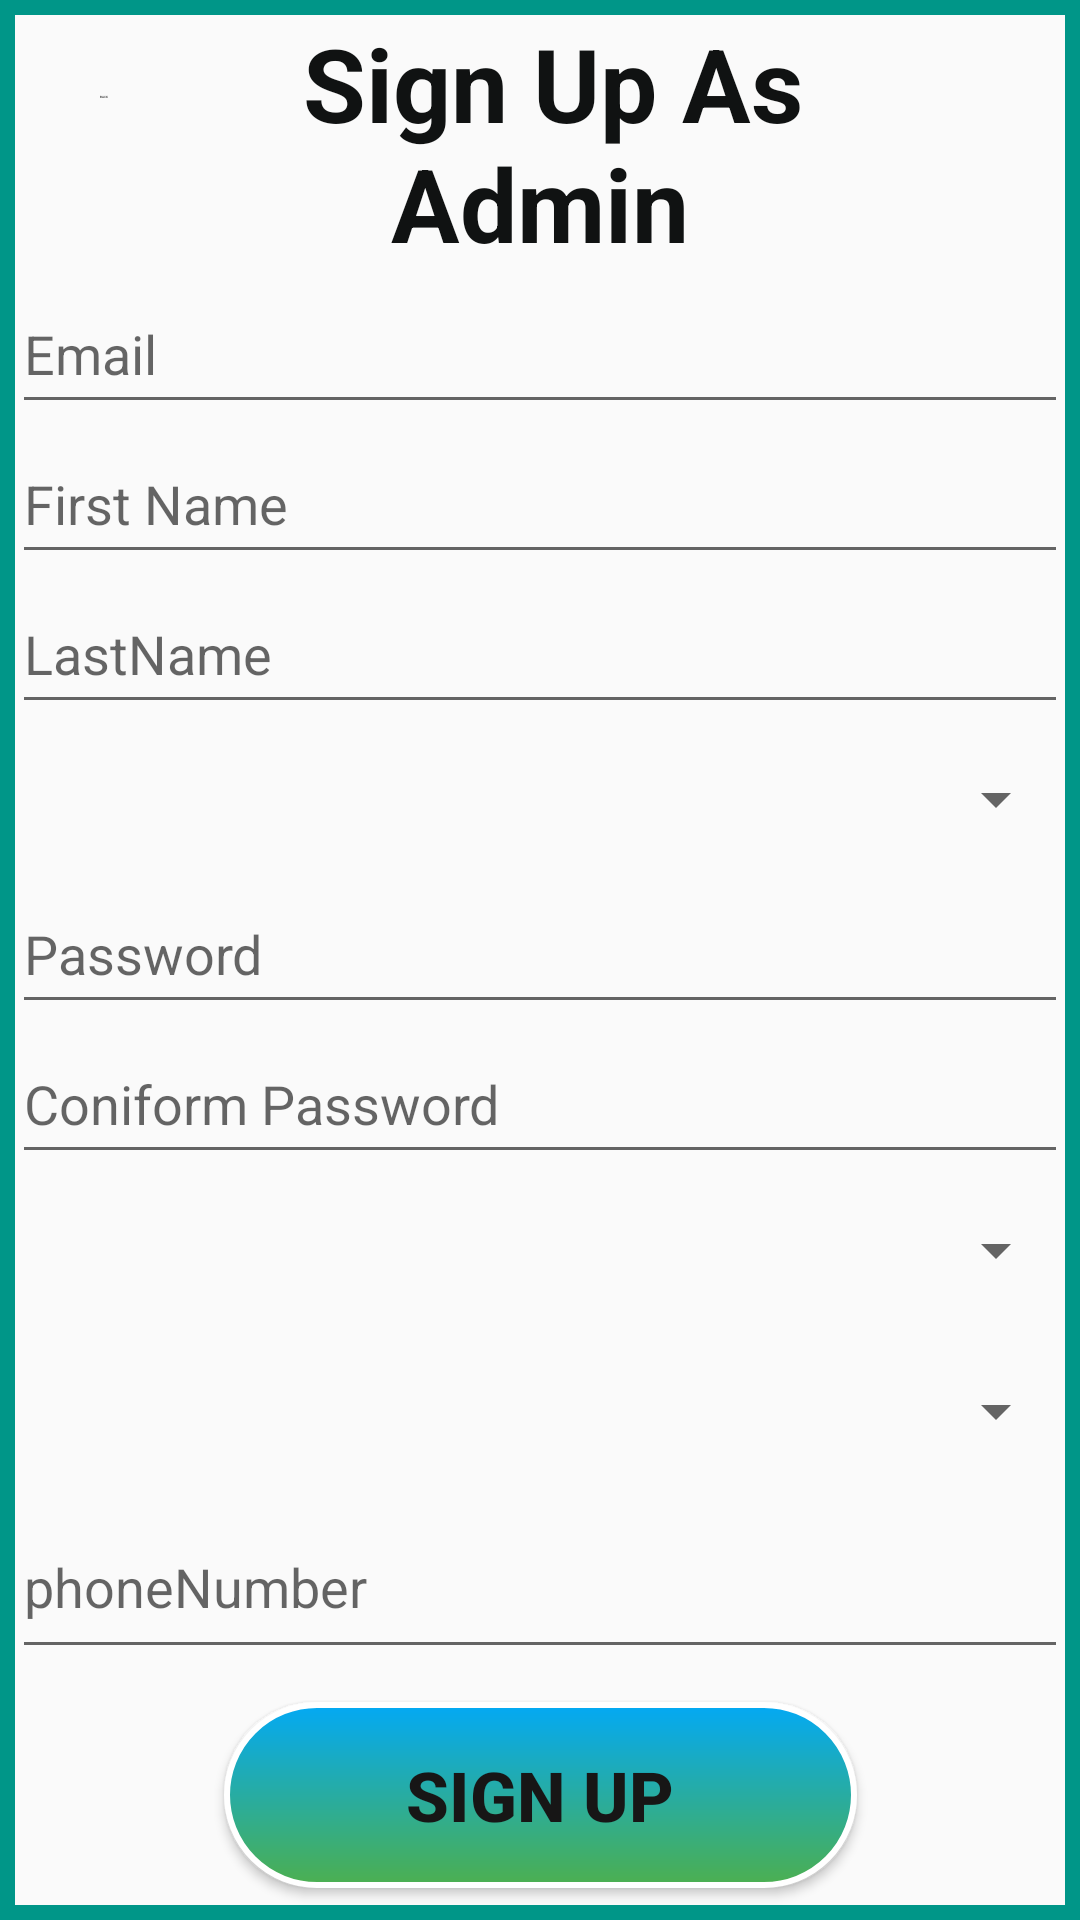

The Android layout XML behind this screen, and the referenced resources:
<!-- AndroidManifest.xml: application theme Theme.AndroidProject -->
<!-- res/layout/activity_sign_up_as_admin.xml -->
<?xml version="1.0" encoding="utf-8"?>
<androidx.constraintlayout.widget.ConstraintLayout xmlns:android="http://schemas.android.com/apk/res/android"
    xmlns:app="http://schemas.android.com/apk/res-auto"
    xmlns:tools="http://schemas.android.com/tools"
    android:layout_width="match_parent"
    android:background="@drawable/border_for_admin"
    android:layout_height="match_parent"
    tools:context=".activities.authorization.admin.SignUpAsAdmin">

    <LinearLayout
        android:id="@+id/linearLayout"
        android:layout_width="352dp"
        android:layout_height="470dp"
        android:orientation="vertical"
        app:layout_constraintBottom_toBottomOf="parent"
        app:layout_constraintEnd_toEndOf="parent"
        app:layout_constraintHorizontal_bias="0.49"
        app:layout_constraintStart_toStartOf="parent"
        app:layout_constraintTop_toTopOf="parent"
        app:layout_constraintVertical_bias="0.538">

        <EditText
            android:id="@+id/emailforadmin"
            android:layout_width="match_parent"
            android:layout_height="50dp"
            android:ems="10"
            android:hint="Email"
            android:inputType="text" />

        <EditText
            android:id="@+id/firstNameforadmin"
            android:layout_width="match_parent"
            android:layout_height="50dp"
            android:ems="10"
            android:hint="First Name"
            android:inputType="text" />

        <EditText
            android:id="@+id/lastNameforadmin"
            android:layout_width="match_parent"
            android:layout_height="50dp"
            android:ems="10"
            android:hint="LastName"
            android:inputType="text" />

        <Spinner
            android:id="@+id/genderforadmin"
            android:layout_width="match_parent"
            android:layout_height="50dp" />

        <EditText
            android:id="@+id/passwordforadmin"
            android:layout_width="match_parent"
            android:layout_height="50dp"
            android:ems="10"
            android:hint="Password"
            android:inputType="textPassword"
            />

        <EditText
            android:id="@+id/confirmPasswordforadmin"
            android:layout_width="match_parent"
            android:layout_height="50dp"
            android:ems="10"
            android:hint="Coniform Password"
            android:inputType="textPassword" />

        <Spinner
            android:id="@+id/countryforadmin"
            android:layout_width="match_parent"
            android:layout_height="51dp" />

        <Spinner
            android:id="@+id/cityforadmin"
            android:layout_width="match_parent"
            android:layout_height="56dp" />

        <EditText
            android:id="@+id/phoneNumberforadmin"
            android:layout_width="match_parent"
            android:layout_height="58dp"
            android:ems="10"
            android:hint="phoneNumber"
            android:inputType="number" />

    </LinearLayout>

    <TextView
        android:id="@+id/textView9"
        android:layout_width="191dp"
        android:layout_height="83dp"
        android:text=" Sign Up As Admin"
        android:textColor="#101212"
        android:textAlignment="center"
        android:textColorHint="#009688"
        android:textSize="34sp"
        android:textStyle="bold"
        app:layout_constraintBottom_toTopOf="@+id/linearLayout"
        app:layout_constraintEnd_toEndOf="parent"
        app:layout_constraintStart_toStartOf="parent"
        app:layout_constraintTop_toTopOf="parent"
        app:layout_constraintVertical_bias="0.583" />

    <Button
        android:id="@+id/createaccountforadmin"
        android:layout_width="211dp"
        android:layout_height="62dp"
        android:background="@drawable/btn4"
        android:text="Sign Up"
        android:textColor="#171616"
        android:textSize="23sp"
        android:textStyle="bold"
        app:layout_constraintBottom_toBottomOf="parent"
        app:layout_constraintEnd_toEndOf="parent"
        app:layout_constraintStart_toStartOf="parent"
        app:layout_constraintTop_toBottomOf="@+id/linearLayout"
        app:layout_constraintVertical_bias="0.362" />

    <Button
        android:id="@+id/back"
        android:layout_width="69dp"
        android:layout_height="60dp"
        android:background="@drawable/baseline_keyboard_backspace_24"
        android:textColor="#020202"
        android:text="back"
        android:textSize="1sp"
        app:layout_constraintBottom_toBottomOf="parent"
        app:layout_constraintEnd_toEndOf="parent"
        app:layout_constraintHorizontal_bias="0.0"
        app:layout_constraintStart_toStartOf="parent"
        app:layout_constraintTop_toTopOf="parent"
        app:layout_constraintVertical_bias="0.004" />

</androidx.constraintlayout.widget.ConstraintLayout>
<!-- resources referenced by this layout -->
<resources>
  <!-- drawable border_for_admin (drawable) -->
  <?xml version="1.0" encoding="utf-8"?>
  <shape xmlns:android="http://schemas.android.com/apk/res/android">
      
      <stroke
          android:width="5dp"
          android:color="#009688" />
  
  
  </shape>
  <!-- drawable btn4 (drawable) -->
  <?xml version="1.0" encoding="utf-8"?>
  <shape xmlns:android="http://schemas.android.com/apk/res/android">
    <gradient
        android:angle="90"
        android:endColor="#03A9F4"
        android:startColor="#4CAF50" />
      <corners android:radius="30dp" />
      <stroke
          android:width="2dp"
          android:color="#fff" />
  
  
  
  </shape>
  <style name="Theme.AndroidProject" parent="Base.Theme.AndroidProject" />
  <style name="Base.Theme.AndroidProject" parent="Theme.AppCompat.DayNight.NoActionBar">
          
          
      </style>
</resources>
